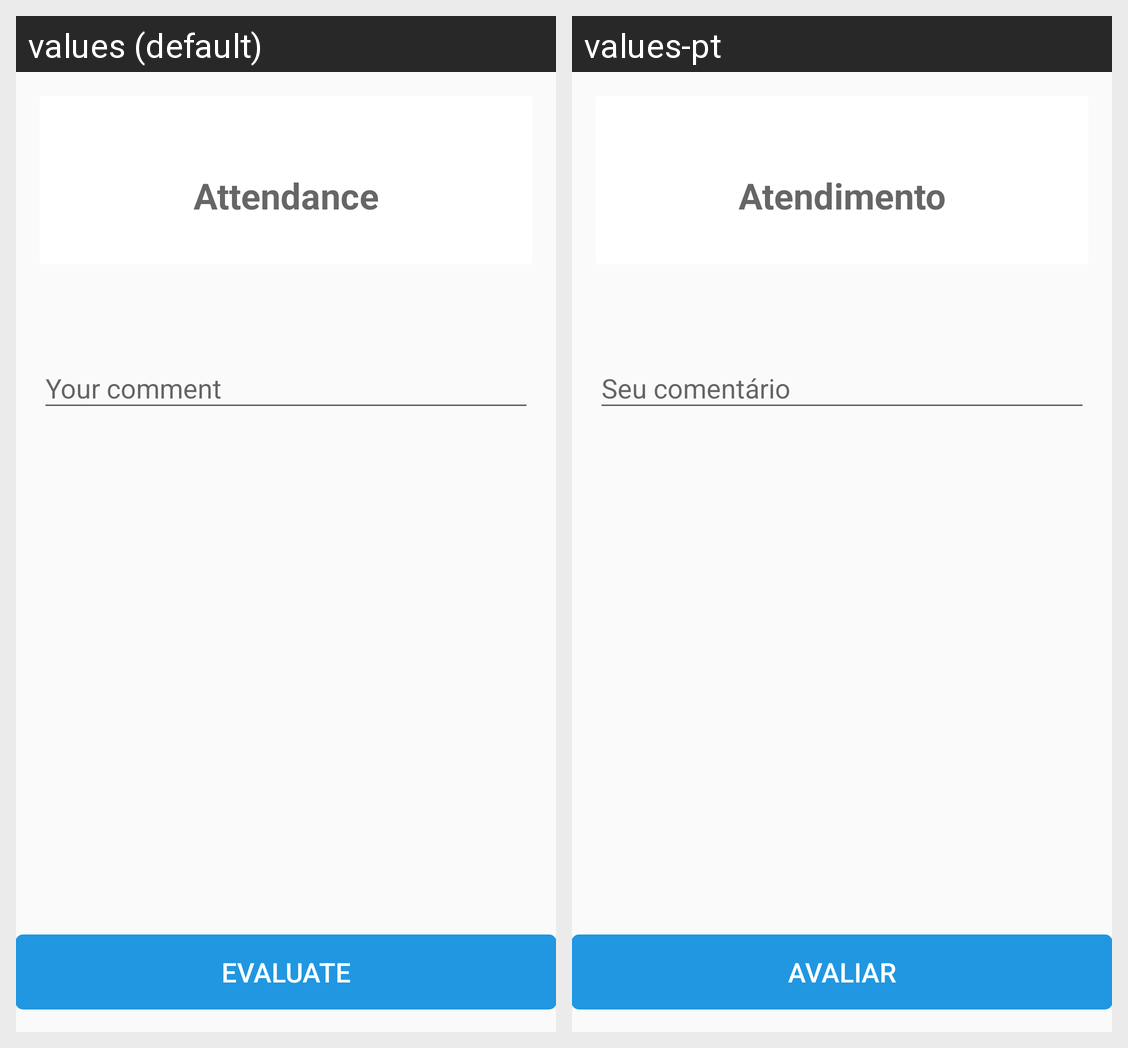

Here is an Android app screen in its default locale and in the app's own translations. Write out the translated-string differences for the strings that appear on this screen.
Android screen res/layout/activity_evaluation_professional.xml rendered under 2 locales, left to right: values (default), values-pt. Device: Nexus 5 (rendered at 1080×1920; each locale shown at half size, 540×960, under a caption strip naming it); theme AppThemeCustom.
Strings drawn on this screen, with the default value and each locale's value (text and hints the layout hard-codes, and strings that could not be matched under every locale, appear in the picture but are not listed):

tv_attendance
  values: Attendance
  values-pt: Atendimento

btn_evaluate
  values: Evaluate
  values-pt: Avaliar
